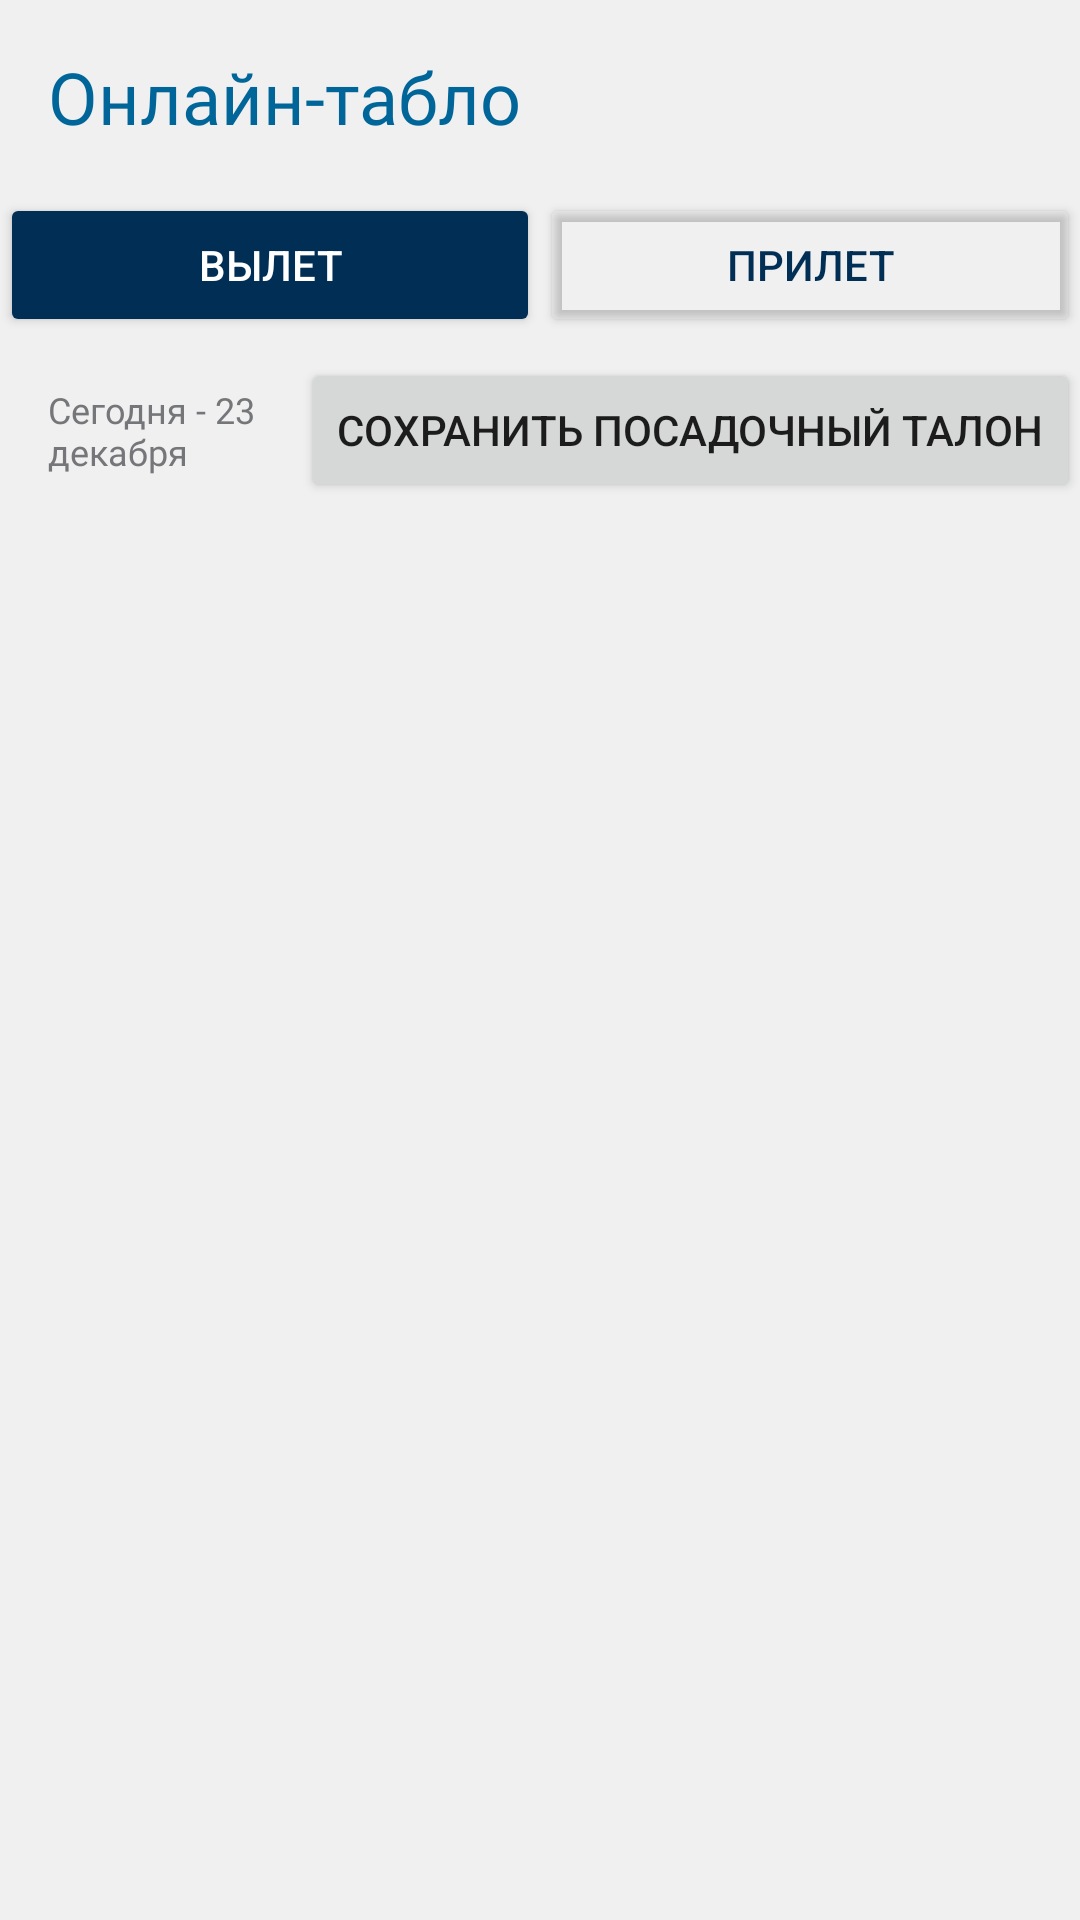

Produce the Android XML layout that renders to this screen, including the resource entries it uses.
<!-- AndroidManifest.xml: application theme Theme.AeroportApp -->
<!-- res/layout/fragment_flight.xml -->
<?xml version="1.0" encoding="utf-8"?>
<RelativeLayout xmlns:android="http://schemas.android.com/apk/res/android"
    xmlns:tools="http://schemas.android.com/tools"
    android:layout_width="match_parent"
    android:layout_height="match_parent"
    android:background="@color/body_background_grey"
    tools:context=".ui.view.FlightFragment">
    <LinearLayout
        android:id="@+id/upper"
        android:layout_width="match_parent"
        android:layout_height="wrap_content"
        android:layout_below="@id/upper"
        android:orientation="horizontal">

        <TextView
            android:layout_width="match_parent"
            android:layout_height="wrap_content"
            android:layout_marginVertical="16sp"
            android:layout_marginStart="16sp"
            android:layout_weight="1"
            android:fontFamily="@font/montserrat"
            android:text="@string/heading_tablo"
            android:textColor="@color/blue_500"
            android:textSize="24sp" />

    </LinearLayout>

    <LinearLayout
        android:id="@+id/tabbar"
        android:layout_width="match_parent"
        android:layout_height="wrap_content"
        android:layout_below="@id/upper"
        android:orientation="horizontal">

        <Button
            android:id="@+id/btn_fragment_internal"
            android:layout_width="wrap_content"
            android:layout_height="wrap_content"
            android:layout_weight="1"
            android:backgroundTint="@color/blue_700"
            android:text="@string/departure"
            android:textColor="@color/white"
            />

        <Button
            android:id="@+id/btn_fragment_international"
            android:layout_width="wrap_content"
            android:layout_height="wrap_content"
            android:layout_weight="1"
            android:backgroundTint="@android:color/transparent"
            android:text="@string/arrival"
            android:textColor="@color/blue_700"
            />
    </LinearLayout>
    <LinearLayout
        android:id="@+id/heading"
        android:layout_width="match_parent"
        android:layout_height="wrap_content"
        android:layout_below="@id/tabbar"
        android:orientation="horizontal">

        <TextView
            android:layout_width="0dp"
            android:layout_height="wrap_content"
            android:text="@string/tablo_table_list_item_today"
            android:id="@+id/Date_textview"
            android:textSize="12sp"
            android:textColor="@color/material_dynamic_neutral50"
            android:fontFamily="@font/montserrat"
            android:layout_marginStart="16sp"
            android:layout_marginVertical="16sp"
            android:layout_weight="1"/>
        <Button
            android:layout_width="wrap_content"
            android:layout_height="wrap_content"
            android:layout_gravity="center"
            android:id="@+id/buttonSave"
            android:text="Сохранить посадочный талон"/>
    </LinearLayout>

    <androidx.recyclerview.widget.RecyclerView
        android:id="@+id/recycler_view_tablo"
        android:layout_below="@+id/heading"
        android:layout_width="match_parent"
        android:layout_height="match_parent">
    </androidx.recyclerview.widget.RecyclerView>

</RelativeLayout>
<!-- resources referenced by this layout -->
<resources>
  <color name="blue_500">#006699</color>
  <color name="blue_700">#002E55</color>
  <color name="body_background_grey">#f0f0f0</color>
  <color name="white">#FFFFFFFF</color>
  <string name="arrival">Прилет</string>
  <string name="departure">Вылет</string>
  <string name="heading_tablo">Онлайн-табло</string>
  <string name="tablo_table_list_item_today">Сегодня - 23 декабря</string>
  <style name="Theme.AeroportApp" parent="Theme.MaterialComponents.DayNight.NoActionBar">
          
          <item name="colorPrimary">@color/blue_700</item>
          <item name="colorPrimaryVariant">@color/blue_700</item>
          <item name="colorOnPrimary">@color/white</item>
          
          <item name="colorSecondary">@color/orange_200</item>
          <item name="colorSecondaryVariant">@color/orange_700</item>
          <item name="colorOnSecondary">@color/black</item>
          
          <item name="android:statusBarColor">?attr/colorPrimaryVariant</item>
          
      </style>
  <color name="orange_200">#FF6E40</color>
  <color name="orange_700">#DD2C00</color>
  <color name="black">#FF000000</color>
</resources>
